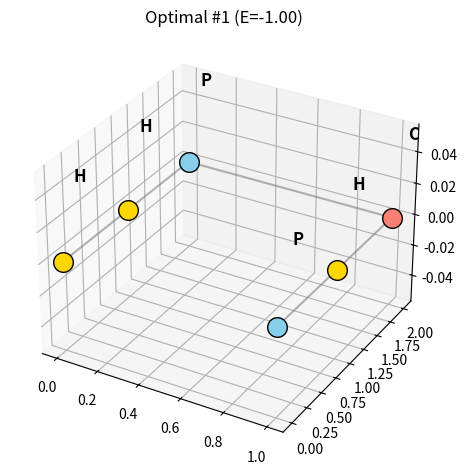

Python code for this plot: (Note: this script raises an exception after producing the figure.)
import numpy as np
import itertools
import random
import os
import shutil
import matplotlib.pyplot as plt
from mpl_toolkits.mplot3d import Axes3D

# === CONFIG ===
GRID_SHAPE = (2, 3, 1)
Lx, Ly, Lz = GRID_SHAPE
SEQUENCE = "HHPCHP"
LAMBDA_CONN = 5.0
LAMBDA_DUP = 10.0
LAMBDA_UNCOVERED = 2.0
TEMPERATURE = 2.0
ALPHA = 0.95
N_SWEEPS = 100

# New standardized output locations
PLOTS_ROOT = os.path.join("plots", "sa")


def ensure_plots_dir():
    # Migrate old directory if present
    old = "sa_plots"
    if os.path.exists(old) and not os.path.exists(PLOTS_ROOT):
        try:
            os.makedirs(os.path.dirname(PLOTS_ROOT), exist_ok=True)
            shutil.move(old, PLOTS_ROOT)
        except Exception:
            # If move fails, fall back to creating target dir
            os.makedirs(PLOTS_ROOT, exist_ok=True)
    else:
        os.makedirs(PLOTS_ROOT, exist_ok=True)


def lattice_coords():
    xs, ys, zs = range(GRID_SHAPE[0]), range(GRID_SHAPE[1]), range(GRID_SHAPE[2])
    return [(x, y, z) for x in xs for y in ys for z in zs]


COORDS = lattice_coords()


def is_neighbor(a, b):
    return sum(abs(a[i] - b[i]) for i in range(3)) == 1


def energy(config, seq):
    E = 0
    for i in range(len(seq)):
        for j in range(i + 2, len(seq)):
            if is_neighbor(config[i], config[j]):
                if seq[i] == "H" and seq[j] == "H":
                    E -= 1
                elif seq[i] == "C" and seq[j] == "C":
                    E += 1

    for i in range(len(seq) - 1):
        if not is_neighbor(config[i], config[i + 1]):
            E += LAMBDA_CONN

    seen = {}
    for idx, site in enumerate(config):
        if site in seen:
            E += LAMBDA_DUP
        else:
            seen[site] = True

    all_sites = [(x, y, z) for x in range(Lx) for y in range(Ly) for z in range(Lz)]
    if len(config) < len(all_sites):
        E += LAMBDA_UNCOVERED * (len(all_sites) - len(config))

    return E


def brute_force_best(seq):
    best_E = float("inf")
    best_configs = []
    for perm in itertools.permutations(COORDS, len(seq)):
        E = energy(perm, seq)
        if E < best_E:
            best_E = E
            best_configs = [perm]
        elif E == best_E:
            best_configs.append(perm)
    return best_E, best_configs


def plot_structure(config, seq, title, fname):
    fig = plt.figure()
    ax = fig.add_subplot(111, projection='3d')
    xs, ys, zs = zip(*config)
    colors = {'H': 'gold', 'P': 'skyblue', 'C': 'salmon'}
    for (x, y, z), s in zip(config, seq):
        ax.scatter(x, y, z, c=colors[s], s=200, edgecolor='k')
        ax.text(x + 0.05, y + 0.05, z + 0.05, s, fontsize=12, weight='bold')
    ax.plot(xs, ys, zs, c='gray', alpha=0.6)
    ax.set_title(title)
    plt.tight_layout()
    plt.savefig(os.path.join(PLOTS_ROOT, f"{fname}.png"))
    plt.close()


def simulated_annealing(seq=SEQUENCE, n_sweeps=N_SWEEPS, T0=TEMPERATURE, alpha=ALPHA):
    ensure_plots_dir()

    coords = COORDS.copy()
    current = random.sample(coords, len(seq))
    best = current[:]
    E = energy(current, seq)
    best_E = E
    T = T0

    energy_trace = [E]

    print(f"Initial Energy: {E:.2f}")
    for sweep in range(1, n_sweeps + 1):
        i, j = random.sample(range(len(seq)), 2)
        candidate = current[:]
        candidate[i], candidate[j] = candidate[j], candidate[i]
        E_new = energy(candidate, seq)
        dE = E_new - E

        prob = np.exp(-dE / T) if dE > 0 else 1.0
        if dE <= 0 or random.random() < prob:
            current, E = candidate, E_new
            if E < best_E:
                best_E, best = E, candidate[:]

        energy_trace.append(E)

        if sweep in [10, 50, 100]:
            plot_structure(current, seq, f"SA after {sweep} sweeps (E={E:.2f})", f"sa_{sweep}")
            print(f"--- Energy breakdown for sweep {sweep} ---")
            print_energy_breakdown(current, seq)
        T *= alpha

    plt.figure()
    plt.plot(range(len(energy_trace)), energy_trace, color='purple', linewidth=2)
    plt.xlabel("Sweep")
    plt.ylabel("Energy")
    plt.title("Energy vs. Sweep (Simulated Annealing)")
    plt.grid(alpha=0.3)
    plt.tight_layout()
    plt.savefig(os.path.join(PLOTS_ROOT, "energy_trace.png"))
    plt.close()

    return best_E, best


def print_energy_breakdown(config, seq):
    E = 0
    print("\n--- Energy Breakdown ---")
    interaction_E = 0
    for i in range(len(seq)):
        for j in range(i + 2, len(seq)):
            if is_neighbor(config[i], config[j]):
                if seq[i] == "H" and seq[j] == "H":
                    interaction_E -= 1
                elif seq[i] == "C" and seq[j] == "C":
                    interaction_E += 1
    print(f"Interaction Energy: {interaction_E}")
    E += interaction_E

    conn_E = 0
    for i in range(len(seq) - 1):
        if not is_neighbor(config[i], config[i + 1]):
            conn_E += LAMBDA_CONN
    print(f"Connectivity Penalty: {conn_E}")
    E += conn_E

    seen = {}
    dup_E = 0
    for idx, site in enumerate(config):
        if site in seen:
            dup_E += LAMBDA_DUP
        else:
            seen[site] = True
    print(f"Duplication Penalty: {dup_E}")
    E += dup_E

    all_sites = [(x, y, z) for x in range(Lx) for y in range(Ly) for z in range(Lz)]
    cov_E = 0
    if len(config) < len(all_sites):
        cov_E = LAMBDA_UNCOVERED * (len(all_sites) - len(config))
    print(f"Coverage Penalty: {cov_E}")
    E += cov_E

    print(f"Total Energy: {E}\n")
    return E


if __name__ == "__main__":
    # Provide backward-compatible command-line behavior
    os.makedirs("results", exist_ok=True)
    best_E, best_configs = brute_force_best(SEQUENCE)
    print(f"\nOptimal energy (brute-force): {best_E:.2f}")
    for idx, conf in enumerate(best_configs[:3]):
        plot_structure(conf, SEQUENCE, f"Optimal #{idx+1} (E={best_E:.2f})", f"optimal_{idx+1}")

    print("=== Starting Simulated Annealing ===\n")
    sa_E, sa_config = simulated_annealing(SEQUENCE, N_SWEEPS, TEMPERATURE, ALPHA)
    print(f"\nFinal SA Energy: {sa_E:.2f}")
    plot_structure(sa_config, SEQUENCE, f"SA Final (E={sa_E:.2f})", "final")
    print(f"\nPlots saved to {PLOTS_ROOT}")
